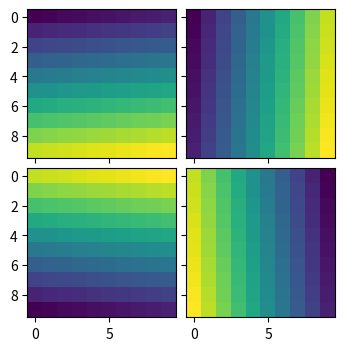

Python code for this plot:
import matplotlib.pyplot as plt
import numpy as np

from mpl_toolkits.axes_grid1 import ImageGrid

im1 = np.arange(100).reshape((10, 10))
im2 = im1.T
im3 = np.flipud(im1)
im4 = np.fliplr(im2)

fig = plt.figure(figsize=(4., 4.))
grid = ImageGrid(fig, 111,  # similar to subplot(111)
                 nrows_ncols=(2, 2),  # creates 2x2 grid of axes
                 axes_pad=0.1,  # pad between axes in inch.
                 )

for ax, im in zip(grid, [im1, im2, im3, im4]):
    # Iterating over the grid returns the Axes.
    ax.imshow(im)

plt.show()